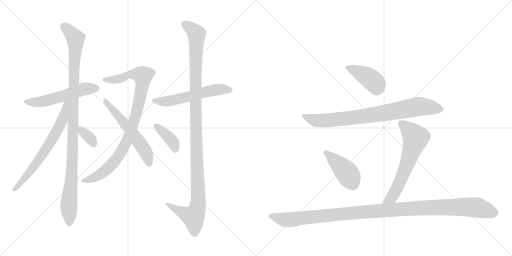
t = 0.00 s
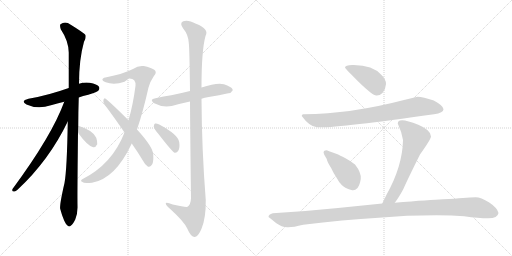
t = 2.27 s
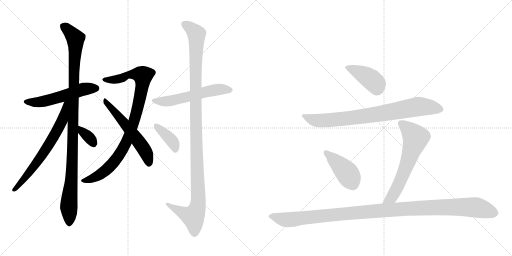
t = 4.55 s
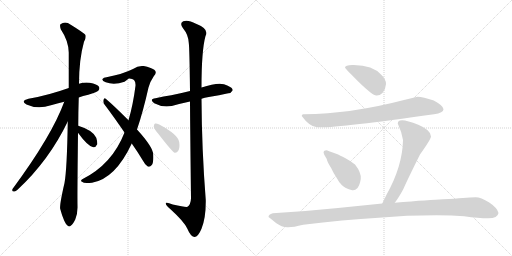
t = 6.82 s
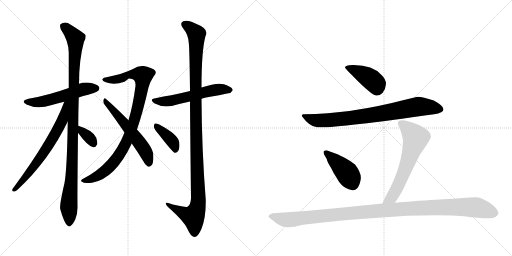
t = 9.10 s
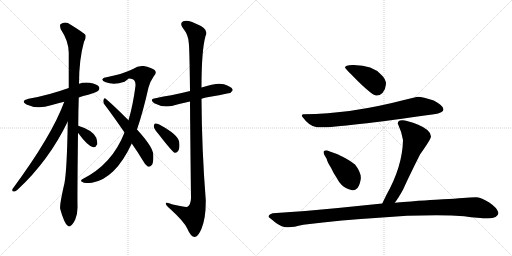
t = 11.37 s

The animated SVG that drew these frames (rendered in a browser with its animation timeline set to each time). Animation: 14 CSS @keyframes rules; one cycle of 11.37 s.

<svg version="1.1" viewBox="0 0 2048 1024" xmlns="http://www.w3.org/2000/svg">
  <g stroke="lightgray" stroke-dasharray="1,1" stroke-width="1" transform="scale(4, 4)">
    <line x1="0" y1="0" x2="256" y2="256"></line>
    <line x1="256" y1="0" x2="0" y2="256"></line>
    <line x1="128" y1="0" x2="128" y2="256"></line>
    <line x1="0" y1="128" x2="256" y2="128"></line>
    <line x1="256" y1="0" x2="512" y2="256"></line>
    <line x1="512" y1="0" x2="256" y2="256"></line>
    <line x1="384" y1="0" x2="384" y2="256"></line>
    <line x1="256" y1="128" x2="512" y2="128"></line>
  </g>
<g transform="scale(1, -1) translate(0, -850)">
   <style type="text/css">
    @keyframes keyframes0 {
      from {
       stroke: black;
       stroke-dashoffset: 542;
       stroke-width: 128;
       }
       64% {
       animation-timing-function: step-end;
       stroke: black;
       stroke-dashoffset: 0;
       stroke-width: 128;
       }
       to {
       stroke: black;
       stroke-width: 1024;
       }
       }
       #make-me-a-hanzi-animation-0 {
         animation: keyframes0 0.691081s both;
         animation-delay: 0.000000s;
         animation-timing-function: linear;
       }
    @keyframes keyframes1 {
      from {
       stroke: black;
       stroke-dashoffset: 1063;
       stroke-width: 128;
       }
       78% {
       animation-timing-function: step-end;
       stroke: black;
       stroke-dashoffset: 0;
       stroke-width: 128;
       }
       to {
       stroke: black;
       stroke-width: 1024;
       }
       }
       #make-me-a-hanzi-animation-1 {
         animation: keyframes1 1.115072s both;
         animation-delay: 0.691081s;
         animation-timing-function: linear;
       }
    @keyframes keyframes2 {
      from {
       stroke: black;
       stroke-dashoffset: 669;
       stroke-width: 128;
       }
       69% {
       animation-timing-function: step-end;
       stroke: black;
       stroke-dashoffset: 0;
       stroke-width: 128;
       }
       to {
       stroke: black;
       stroke-width: 1024;
       }
       }
       #make-me-a-hanzi-animation-2 {
         animation: keyframes2 0.794434s both;
         animation-delay: 1.806152s;
         animation-timing-function: linear;
       }
    @keyframes keyframes3 {
      from {
       stroke: black;
       stroke-dashoffset: 341;
       stroke-width: 128;
       }
       53% {
       animation-timing-function: step-end;
       stroke: black;
       stroke-dashoffset: 0;
       stroke-width: 128;
       }
       to {
       stroke: black;
       stroke-width: 1024;
       }
       }
       #make-me-a-hanzi-animation-3 {
         animation: keyframes3 0.527507s both;
         animation-delay: 2.600586s;
         animation-timing-function: linear;
       }
    @keyframes keyframes4 {
      from {
       stroke: black;
       stroke-dashoffset: 926;
       stroke-width: 128;
       }
       75% {
       animation-timing-function: step-end;
       stroke: black;
       stroke-dashoffset: 0;
       stroke-width: 128;
       }
       to {
       stroke: black;
       stroke-width: 1024;
       }
       }
       #make-me-a-hanzi-animation-4 {
         animation: keyframes4 1.003581s both;
         animation-delay: 3.128092s;
         animation-timing-function: linear;
       }
    @keyframes keyframes5 {
      from {
       stroke: black;
       stroke-dashoffset: 562;
       stroke-width: 128;
       }
       65% {
       animation-timing-function: step-end;
       stroke: black;
       stroke-dashoffset: 0;
       stroke-width: 128;
       }
       to {
       stroke: black;
       stroke-width: 1024;
       }
       }
       #make-me-a-hanzi-animation-5 {
         animation: keyframes5 0.707357s both;
         animation-delay: 4.131673s;
         animation-timing-function: linear;
       }
    @keyframes keyframes6 {
      from {
       stroke: black;
       stroke-dashoffset: 566;
       stroke-width: 128;
       }
       65% {
       animation-timing-function: step-end;
       stroke: black;
       stroke-dashoffset: 0;
       stroke-width: 128;
       }
       to {
       stroke: black;
       stroke-width: 1024;
       }
       }
       #make-me-a-hanzi-animation-6 {
         animation: keyframes6 0.710612s both;
         animation-delay: 4.839030s;
         animation-timing-function: linear;
       }
    @keyframes keyframes7 {
      from {
       stroke: black;
       stroke-dashoffset: 1165;
       stroke-width: 128;
       }
       79% {
       animation-timing-function: step-end;
       stroke: black;
       stroke-dashoffset: 0;
       stroke-width: 128;
       }
       to {
       stroke: black;
       stroke-width: 1024;
       }
       }
       #make-me-a-hanzi-animation-7 {
         animation: keyframes7 1.198079s both;
         animation-delay: 5.549642s;
         animation-timing-function: linear;
       }
    @keyframes keyframes8 {
      from {
       stroke: black;
       stroke-dashoffset: 387;
       stroke-width: 128;
       }
       56% {
       animation-timing-function: step-end;
       stroke: black;
       stroke-dashoffset: 0;
       stroke-width: 128;
       }
       to {
       stroke: black;
       stroke-width: 1024;
       }
       }
       #make-me-a-hanzi-animation-8 {
         animation: keyframes8 0.564941s both;
         animation-delay: 6.747721s;
         animation-timing-function: linear;
       }
    @keyframes keyframes9 {
      from {
       stroke: black;
       stroke-dashoffset: 417;
       stroke-width: 128;
       }
       58% {
       animation-timing-function: step-end;
       stroke: black;
       stroke-dashoffset: 0;
       stroke-width: 128;
       }
       to {
       stroke: black;
       stroke-width: 1024;
       }
       }
       #make-me-a-hanzi-animation-9 {
         animation: keyframes9 0.589355s both;
         animation-delay: 7.312663s;
         animation-timing-function: linear;
       }
    @keyframes keyframes10 {
      from {
       stroke: black;
       stroke-dashoffset: 808;
       stroke-width: 128;
       }
       72% {
       animation-timing-function: step-end;
       stroke: black;
       stroke-dashoffset: 0;
       stroke-width: 128;
       }
       to {
       stroke: black;
       stroke-width: 1024;
       }
       }
       #make-me-a-hanzi-animation-10 {
         animation: keyframes10 0.907552s both;
         animation-delay: 7.902018s;
         animation-timing-function: linear;
       }
    @keyframes keyframes11 {
      from {
       stroke: black;
       stroke-dashoffset: 426;
       stroke-width: 128;
       }
       58% {
       animation-timing-function: step-end;
       stroke: black;
       stroke-dashoffset: 0;
       stroke-width: 128;
       }
       to {
       stroke: black;
       stroke-width: 1024;
       }
       }
       #make-me-a-hanzi-animation-11 {
         animation: keyframes11 0.596680s both;
         animation-delay: 8.809570s;
         animation-timing-function: linear;
       }
    @keyframes keyframes12 {
      from {
       stroke: black;
       stroke-dashoffset: 636;
       stroke-width: 128;
       }
       67% {
       animation-timing-function: step-end;
       stroke: black;
       stroke-dashoffset: 0;
       stroke-width: 128;
       }
       to {
       stroke: black;
       stroke-width: 1024;
       }
       }
       #make-me-a-hanzi-animation-12 {
         animation: keyframes12 0.767578s both;
         animation-delay: 9.406250s;
         animation-timing-function: linear;
       }
    @keyframes keyframes13 {
      from {
       stroke: black;
       stroke-dashoffset: 1161;
       stroke-width: 128;
       }
       79% {
       animation-timing-function: step-end;
       stroke: black;
       stroke-dashoffset: 0;
       stroke-width: 128;
       }
       to {
       stroke: black;
       stroke-width: 1024;
       }
       }
       #make-me-a-hanzi-animation-13 {
         animation: keyframes13 1.194824s both;
         animation-delay: 10.173828s;
         animation-timing-function: linear;
       }
</style>
<path d="M 315 460 Q 331 466 353 471 Q 387 481 393 487 Q 400 494 396 503 Q 389 513 359 519 Q 337 522 316 515 L 275 498 Q 191 468 114 455 Q 80 446 106 432 Q 151 411 204 429 Q 228 436 257 443 L 315 460 Z" fill="lightgray"></path> 
<path d="M 313 347 Q 313 399 315 460 L 316 515 Q 316 612 336 683 Q 345 696 342 710 Q 335 719 283 751 Q 261 767 242 753 Q 238 749 243 733 Q 274 687 275 640 Q 275 573 275 498 L 271 364 Q 268 172 258 118 Q 237 27 241 14 Q 247 -10 257 -33 Q 264 -49 271 -53 Q 277 -59 284 -52 Q 291 -48 301 -28 Q 311 -4 310 25 Q 309 62 312 319 L 313 347 Z" fill="lightgray"></path> 
<path d="M 257 443 Q 208 308 50 94 Q 46 84 56 84 Q 62 83 70 91 Q 196 208 271 364 C 323 469 268 471 257 443 Z" fill="lightgray"></path> 
<path d="M 312 319 Q 351 265 373 261 Q 383 260 389 273 Q 390 283 385 299 Q 372 329 313 347 C 285 356 294 343 312 319 Z" fill="lightgray"></path> 
<path d="M 548 332 Q 572 402 594 500 Q 601 525 615 545 Q 630 561 617 571 Q 604 580 575 586 Q 553 589 532 574 Q 490 553 426 541 Q 414 540 410 534 Q 407 527 423 521 Q 456 509 498 523 Q 513 535 516 536 Q 544 537 542 507 Q 532 429 514 369 L 498 320 Q 449 193 329 133 Q 319 126 330 122 Q 334 115 368 119 Q 461 135 527 276 L 548 332 Z" fill="lightgray"></path> 
<path d="M 527 276 Q 549 245 572 207 Q 581 189 591 184 Q 598 181 605 188 Q 615 195 613 231 Q 613 261 548 332 L 514 369 Q 456 427 423 455 Q 417 461 414 451 Q 411 441 418 432 Q 455 383 498 320 L 527 276 Z" fill="lightgray"></path> 
<path d="M 806 455 Q 818 459 835 462 Q 878 469 913 477 Q 923 476 931 489 Q 931 499 909 508 Q 882 526 806 500 L 760 486 Q 720 476 685 469 Q 655 465 622 457 Q 595 453 617 437 Q 650 419 687 426 Q 718 435 760 444 L 806 455 Z" fill="lightgray"></path> 
<path d="M 760 444 Q 761 299 764 57 Q 763 32 750 23 Q 744 20 691 32 Q 661 45 663 35 Q 664 28 682 13 Q 736 -36 749 -64 Q 762 -95 777 -98 Q 792 -99 806 -65 Q 824 -22 823 50 Q 807 252 806 455 L 806 500 Q 806 648 822 706 Q 838 734 784 755 Q 751 773 733 765 Q 717 758 732 737 Q 753 712 755 679 Q 758 660 760 486 L 760 444 Z" fill="lightgray"></path> 
<path d="M 633 315 Q 691 240 699 239 Q 708 238 713 247 Q 720 257 717 281 Q 714 311 637 352 Q 625 358 620 356 Q 616 355 615 344 Q 616 335 633 315 Z" fill="lightgray"></path> 
<path d="M 1380 579 Q 1380 577 1436 521 Q 1491 468 1505 468 Q 1518 467 1530 478 Q 1543 495 1544 514 Q 1544 533 1526 550 Q 1491 590 1415 590 Q 1380 591 1380 579 Z" fill="lightgray"></path> 
<path d="M 1670 463 L 1620 451 Q 1402 394 1216 393 Q 1207 395 1207 386 Q 1238 343 1268 341 Q 1336 336 1736 393 Q 1774 399 1774 413 Q 1774 427 1735 448 Q 1692 462 1670 463 Z" fill="lightgray"></path> 
<path d="M 1409 89 Q 1420 87 1430 98 Q 1439 109 1443 134 Q 1446 159 1420 192 Q 1406 204 1382 217 Q 1357 230 1350 233 L 1328 241 Q 1321 243 1307 249 Q 1300 249 1296 246 Q 1292 242 1297 231 L 1307 214 Q 1309 202 1324 179 Q 1334 157 1347 138 Q 1355 122 1367 110 Q 1379 97 1409 89 Z" fill="lightgray"></path> 
<path d="M 1591 356 Q 1607 322 1612 290 Q 1610 185 1546 71 L 1529 36 C 1516 9 1561 15 1579 39 Q 1594 58 1613 93 Q 1632 136 1680 232 Q 1724 294 1724 304 Q 1724 330 1673 351 Q 1591 385 1591 356 Z" fill="lightgray"></path> 
<path d="M 1529 36 L 1352 18 Q 1226 5 1091 -3 Q 1074 -8 1074 -18 Q 1080 -22 1104 -42 Q 1127 -59 1149 -59 Q 1170 -60 1213 -49 Q 1372 -29 1515 -21 Q 1653 -9 1806 -12 L 1857 -15 Q 1914 -23 1953 -23 Q 1991 -23 1994 -2 Q 1990 18 1957 40 Q 1923 61 1903 61 Q 1882 61 1852 58 Q 1821 55 1772 53 Q 1722 51 1579 39 L 1529 36 Z" fill="lightgray"></path> 
      <clipPath id="make-me-a-hanzi-clip-0">
      <path d="M 315 460 Q 331 466 353 471 Q 387 481 393 487 Q 400 494 396 503 Q 389 513 359 519 Q 337 522 316 515 L 275 498 Q 191 468 114 455 Q 80 446 106 432 Q 151 411 204 429 Q 228 436 257 443 L 315 460 Z" fill="lightgray"></path>
      </clipPath>
      <path clip-path="url(#make-me-a-hanzi-clip-0)" d="M 107 444 L 130 440 L 178 445 L 319 489 L 385 497 " fill="none" id="make-me-a-hanzi-animation-0" stroke-dasharray="414 828" stroke-linecap="round"></path>

      <clipPath id="make-me-a-hanzi-clip-1">
      <path d="M 313 347 Q 313 399 315 460 L 316 515 Q 316 612 336 683 Q 345 696 342 710 Q 335 719 283 751 Q 261 767 242 753 Q 238 749 243 733 Q 274 687 275 640 Q 275 573 275 498 L 271 364 Q 268 172 258 118 Q 237 27 241 14 Q 247 -10 257 -33 Q 264 -49 271 -53 Q 277 -59 284 -52 Q 291 -48 301 -28 Q 311 -4 310 25 Q 309 62 312 319 L 313 347 Z" fill="lightgray"></path>
      </clipPath>
      <path clip-path="url(#make-me-a-hanzi-clip-1)" d="M 253 747 L 302 696 L 292 256 L 275 27 L 277 -40 " fill="none" id="make-me-a-hanzi-animation-1" stroke-dasharray="935 1870" stroke-linecap="round"></path>

      <clipPath id="make-me-a-hanzi-clip-2">
      <path d="M 257 443 Q 208 308 50 94 Q 46 84 56 84 Q 62 83 70 91 Q 196 208 271 364 C 323 469 268 471 257 443 Z" fill="lightgray"></path>
      </clipPath>
      <path clip-path="url(#make-me-a-hanzi-clip-2)" d="M 271 441 L 263 435 L 249 366 L 189 260 L 119 162 L 60 93 " fill="none" id="make-me-a-hanzi-animation-2" stroke-dasharray="541 1082" stroke-linecap="round"></path>

      <clipPath id="make-me-a-hanzi-clip-3">
      <path d="M 312 319 Q 351 265 373 261 Q 383 260 389 273 Q 390 283 385 299 Q 372 329 313 347 C 285 356 294 343 312 319 Z" fill="lightgray"></path>
      </clipPath>
      <path clip-path="url(#make-me-a-hanzi-clip-3)" d="M 321 340 L 327 325 L 352 305 L 374 276 " fill="none" id="make-me-a-hanzi-animation-3" stroke-dasharray="213 426" stroke-linecap="round"></path>

      <clipPath id="make-me-a-hanzi-clip-4">
      <path d="M 548 332 Q 572 402 594 500 Q 601 525 615 545 Q 630 561 617 571 Q 604 580 575 586 Q 553 589 532 574 Q 490 553 426 541 Q 414 540 410 534 Q 407 527 423 521 Q 456 509 498 523 Q 513 535 516 536 Q 544 537 542 507 Q 532 429 514 369 L 498 320 Q 449 193 329 133 Q 319 126 330 122 Q 334 115 368 119 Q 461 135 527 276 L 548 332 Z" fill="lightgray"></path>
      </clipPath>
      <path clip-path="url(#make-me-a-hanzi-clip-4)" d="M 416 532 L 458 531 L 534 554 L 571 547 L 553 429 L 504 275 L 464 212 L 413 160 L 382 141 L 338 128 " fill="none" id="make-me-a-hanzi-animation-4" stroke-dasharray="798 1596" stroke-linecap="round"></path>

      <clipPath id="make-me-a-hanzi-clip-5">
      <path d="M 527 276 Q 549 245 572 207 Q 581 189 591 184 Q 598 181 605 188 Q 615 195 613 231 Q 613 261 548 332 L 514 369 Q 456 427 423 455 Q 417 461 414 451 Q 411 441 418 432 Q 455 383 498 320 L 527 276 Z" fill="lightgray"></path>
      </clipPath>
      <path clip-path="url(#make-me-a-hanzi-clip-5)" d="M 422 446 L 570 263 L 592 221 L 595 198 " fill="none" id="make-me-a-hanzi-animation-5" stroke-dasharray="434 868" stroke-linecap="round"></path>

      <clipPath id="make-me-a-hanzi-clip-6">
      <path d="M 806 455 Q 818 459 835 462 Q 878 469 913 477 Q 923 476 931 489 Q 931 499 909 508 Q 882 526 806 500 L 760 486 Q 720 476 685 469 Q 655 465 622 457 Q 595 453 617 437 Q 650 419 687 426 Q 718 435 760 444 L 806 455 Z" fill="lightgray"></path>
      </clipPath>
      <path clip-path="url(#make-me-a-hanzi-clip-6)" d="M 617 448 L 665 444 L 871 492 L 921 490 " fill="none" id="make-me-a-hanzi-animation-6" stroke-dasharray="438 876" stroke-linecap="round"></path>

      <clipPath id="make-me-a-hanzi-clip-7">
      <path d="M 760 444 Q 761 299 764 57 Q 763 32 750 23 Q 744 20 691 32 Q 661 45 663 35 Q 664 28 682 13 Q 736 -36 749 -64 Q 762 -95 777 -98 Q 792 -99 806 -65 Q 824 -22 823 50 Q 807 252 806 455 L 806 500 Q 806 648 822 706 Q 838 734 784 755 Q 751 773 733 765 Q 717 758 732 737 Q 753 712 755 679 Q 758 660 760 486 L 760 444 Z" fill="lightgray"></path>
      </clipPath>
      <path clip-path="url(#make-me-a-hanzi-clip-7)" d="M 740 751 L 765 736 L 786 710 L 781 499 L 793 41 L 787 11 L 773 -17 L 669 33 " fill="none" id="make-me-a-hanzi-animation-7" stroke-dasharray="1037 2074" stroke-linecap="round"></path>

      <clipPath id="make-me-a-hanzi-clip-8">
      <path d="M 633 315 Q 691 240 699 239 Q 708 238 713 247 Q 720 257 717 281 Q 714 311 637 352 Q 625 358 620 356 Q 616 355 615 344 Q 616 335 633 315 Z" fill="lightgray"></path>
      </clipPath>
      <path clip-path="url(#make-me-a-hanzi-clip-8)" d="M 623 348 L 693 279 L 702 248 " fill="none" id="make-me-a-hanzi-animation-8" stroke-dasharray="259 518" stroke-linecap="round"></path>

      <clipPath id="make-me-a-hanzi-clip-9">
      <path d="M 1380 579 Q 1380 577 1436 521 Q 1491 468 1505 468 Q 1518 467 1530 478 Q 1543 495 1544 514 Q 1544 533 1526 550 Q 1491 590 1415 590 Q 1380 591 1380 579 Z" fill="lightgray"></path>
      </clipPath>
      <path clip-path="url(#make-me-a-hanzi-clip-9)" d="M 1385 581 L 1423 568 L 1480 536 L 1504 514 L 1508 491 " fill="none" id="make-me-a-hanzi-animation-9" stroke-dasharray="289 578" stroke-linecap="round"></path>

      <clipPath id="make-me-a-hanzi-clip-10">
      <path d="M 1670 463 L 1620 451 Q 1402 394 1216 393 Q 1207 395 1207 386 Q 1238 343 1268 341 Q 1336 336 1736 393 Q 1774 399 1774 413 Q 1774 427 1735 448 Q 1692 462 1670 463 Z" fill="lightgray"></path>
      </clipPath>
      <path clip-path="url(#make-me-a-hanzi-clip-10)" d="M 1218 382 L 1260 369 L 1295 368 L 1493 390 L 1679 424 L 1763 413 " fill="none" id="make-me-a-hanzi-animation-10" stroke-dasharray="680 1360" stroke-linecap="round"></path>

      <clipPath id="make-me-a-hanzi-clip-11">
      <path d="M 1409 89 Q 1420 87 1430 98 Q 1439 109 1443 134 Q 1446 159 1420 192 Q 1406 204 1382 217 Q 1357 230 1350 233 L 1328 241 Q 1321 243 1307 249 Q 1300 249 1296 246 Q 1292 242 1297 231 L 1307 214 Q 1309 202 1324 179 Q 1334 157 1347 138 Q 1355 122 1367 110 Q 1379 97 1409 89 Z" fill="lightgray"></path>
      </clipPath>
      <path clip-path="url(#make-me-a-hanzi-clip-11)" d="M 1304 239 L 1387 160 L 1412 111 " fill="none" id="make-me-a-hanzi-animation-11" stroke-dasharray="298 596" stroke-linecap="round"></path>

      <clipPath id="make-me-a-hanzi-clip-12">
      <path d="M 1591 356 Q 1607 322 1612 290 Q 1610 185 1546 71 L 1529 36 C 1516 9 1561 15 1579 39 Q 1594 58 1613 93 Q 1632 136 1680 232 Q 1724 294 1724 304 Q 1724 330 1673 351 Q 1591 385 1591 356 Z" fill="lightgray"></path>
      </clipPath>
      <path clip-path="url(#make-me-a-hanzi-clip-12)" d="M 1603 357 L 1630 338 L 1663 299 L 1593 108 L 1567 61 L 1535 40 " fill="none" id="make-me-a-hanzi-animation-12" stroke-dasharray="508 1016" stroke-linecap="round"></path>

      <clipPath id="make-me-a-hanzi-clip-13">
      <path d="M 1529 36 L 1352 18 Q 1226 5 1091 -3 Q 1074 -8 1074 -18 Q 1080 -22 1104 -42 Q 1127 -59 1149 -59 Q 1170 -60 1213 -49 Q 1372 -29 1515 -21 Q 1653 -9 1806 -12 L 1857 -15 Q 1914 -23 1953 -23 Q 1991 -23 1994 -2 Q 1990 18 1957 40 Q 1923 61 1903 61 Q 1882 61 1852 58 Q 1821 55 1772 53 Q 1722 51 1579 39 L 1529 36 Z" fill="lightgray"></path>
      </clipPath>
      <path clip-path="url(#make-me-a-hanzi-clip-13)" d="M 1080 -16 L 1161 -29 L 1495 6 L 1812 22 L 1898 21 L 1979 -2 " fill="none" id="make-me-a-hanzi-animation-13" stroke-dasharray="1033 2066" stroke-linecap="round"></path>

</g>
</svg>
